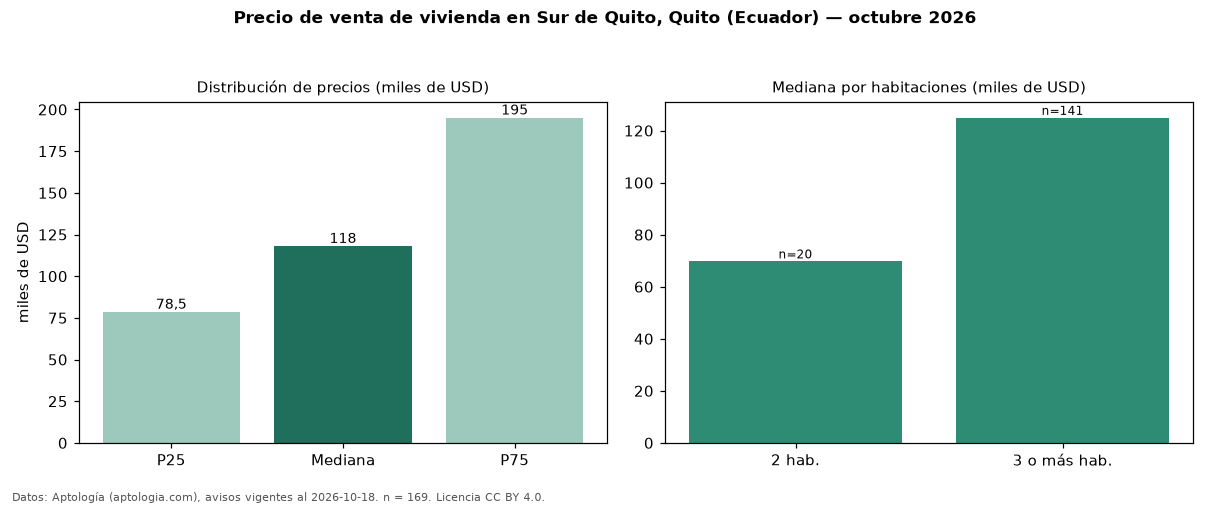

The table this chart was drawn from, first rows:
seccion, metrica, valor, moneda, n
precio, p25, 78500, USD, 169
precio, mediana, 117990, USD, 169
precio, p75, 195000, USD, 169
precio, minimo, 39000, USD, 169
precio, maximo, 1450000, USD, 169
m2, mediana_precio_m2, 574.6, USD, 157
m2, area_mediana_m2, 220.0, m2, 157
banos, mediana_banos, 3.0, , 
habitaciones, 2, 69750, USD, 20
habitaciones, 3+, 124900, USD, 141
fuente, fecha_datos, 2026-10-18, , 
fuente, atribucion, https://www.aptologia.com/ec/venta/quito…, , 
fuente, licencia, CC BY 4.0, , 
